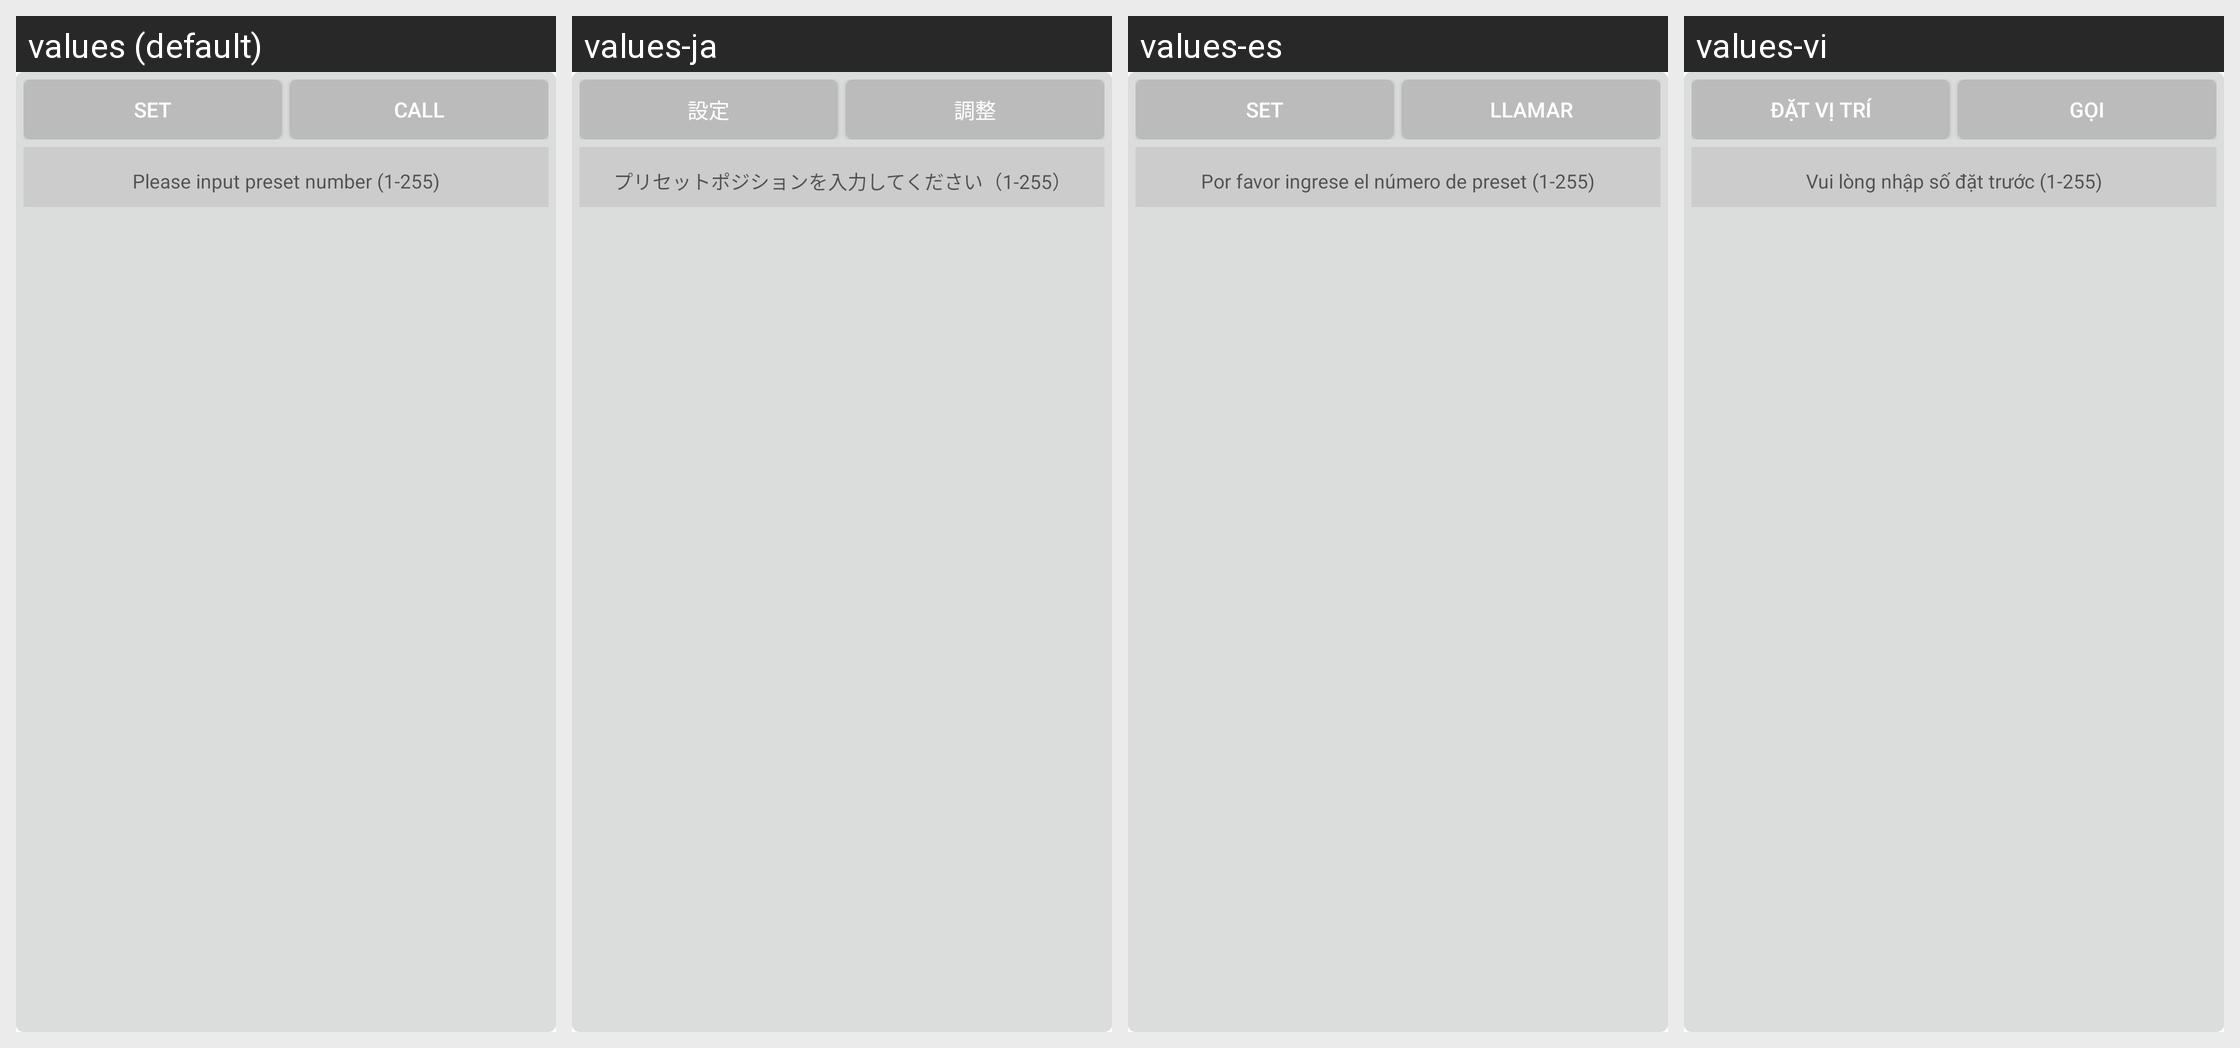

For this localized Android screen grid, give each drawn string resource with its value in every locale shown.
Android screen res/layout/popup_preset_key.xml rendered under 4 locales, left to right: values (default), values-ja, values-es, values-vi. Device: Nexus 5 (rendered at 1080×1920; each locale shown at half size, 540×960, under a caption strip naming it); theme Theme.MaterialComponents.DayNight.NoActionBar.
Other locales in the repository, not shown: values-de, values-it, values-ko, values-pt, values-tr, values-zh-rCN, values-zh-rHK, values-zh-rTW.
Strings drawn on this screen, with the default value and each locale's value (text and hints the layout hard-codes, and strings that could not be matched under every locale, appear in the picture but are not listed):

btn_preset_set
  values: Set
  values-ja: 設定
  values-es: Set
  values-vi: Đặt vị trí

btn_preset_call
  values: Call
  values-ja: 調整
  values-es: Llamar
  values-vi: Gọi

tip_perset_hint_input
  values: Please input preset number (1-255)
  values-ja: プリセットポジションを入力してください（1-255）
  values-es: Por favor ingrese el número de preset (1-255)
  values-vi: Vui lòng nhập số đặt trước (1-255)
